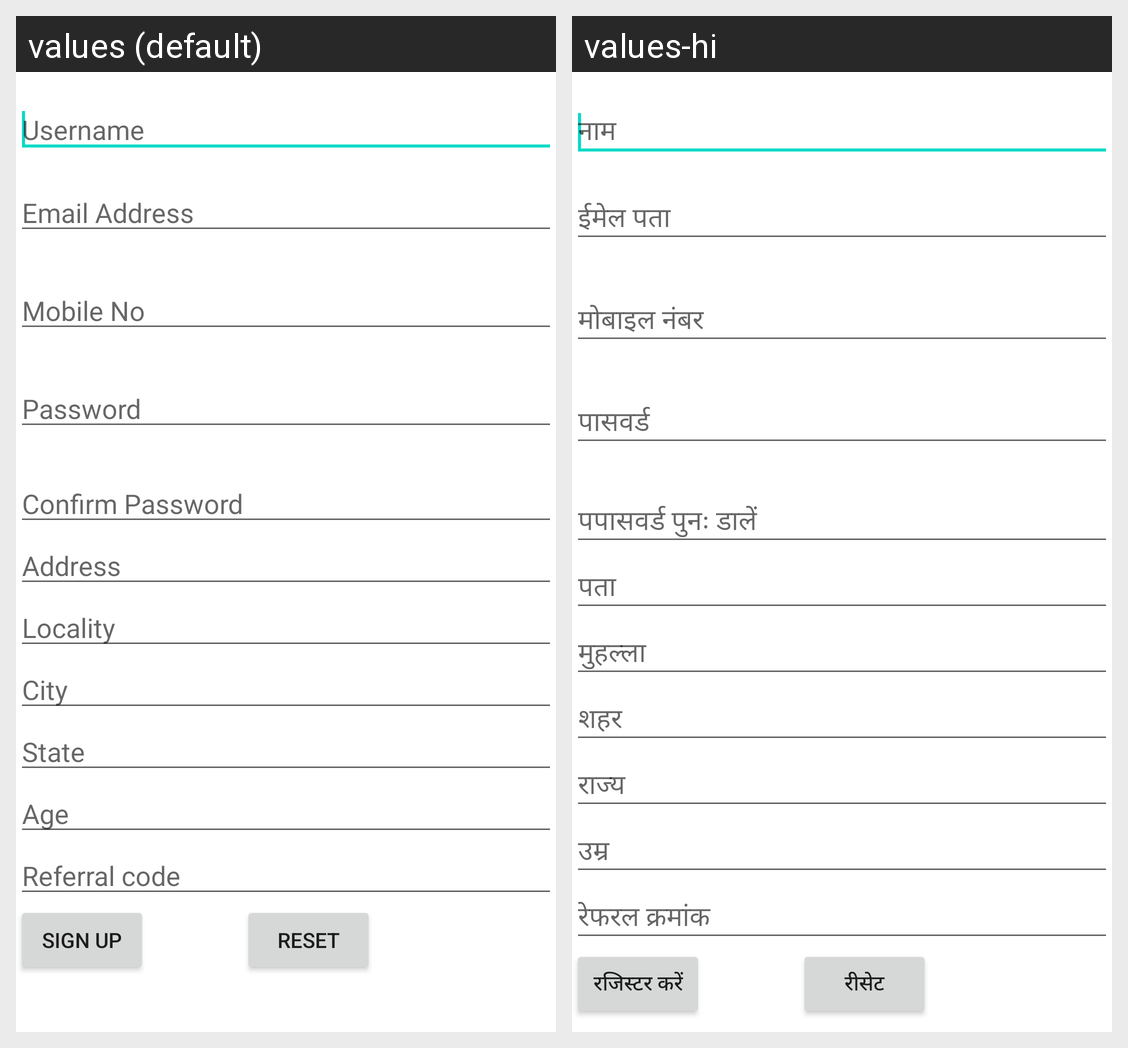

For this localized Android screen grid, give each drawn string resource with its value in every locale shown.
Android screen res/layout/signupform.xml rendered under 2 locales, left to right: values (default), values-hi. Device: Nexus 5 (rendered at 1080×1920; each locale shown at half size, 540×960, under a caption strip naming it); theme AppTheme.
Strings drawn on this screen, with the default value and each locale's value (text and hints the layout hard-codes, and strings that could not be matched under every locale, appear in the picture but are not listed):

LBL_USERNAME
  values: Username
  values-hi: नाम

LBL_EMAIL_ADDRESS
  values: Email Address
  values-hi: ईमेल पता

LBL_MOBILE_NO
  values: Mobile No
  values-hi: मोबाइल नंबर

LBL_PASSWORD
  values: Password
  values-hi: पासवर्ड

LBL_CONFIRM_PASSWORD
  values: Confirm Password
  values-hi: पपासवर्ड पुनः डालें

LBL_RESET
  values: Reset
  values-hi: रीसेट

LBL_SIGN_UP
  values: Sign Up
  values-hi: रजिस्टर करें

LBL_REFERRAL_CODE
  values: Referral code
  values-hi: रेफरल क्रमांक

LBL_ADDRESS
  values: Address
  values-hi: पता

LBL_LOCALITY
  values: Locality
  values-hi: मुहल्ला

LBL_CITY
  values: City
  values-hi: शहर

LBL_STATE
  values: State
  values-hi: राज्य

LBL_AGE
  values: Age
  values-hi: उम्र
